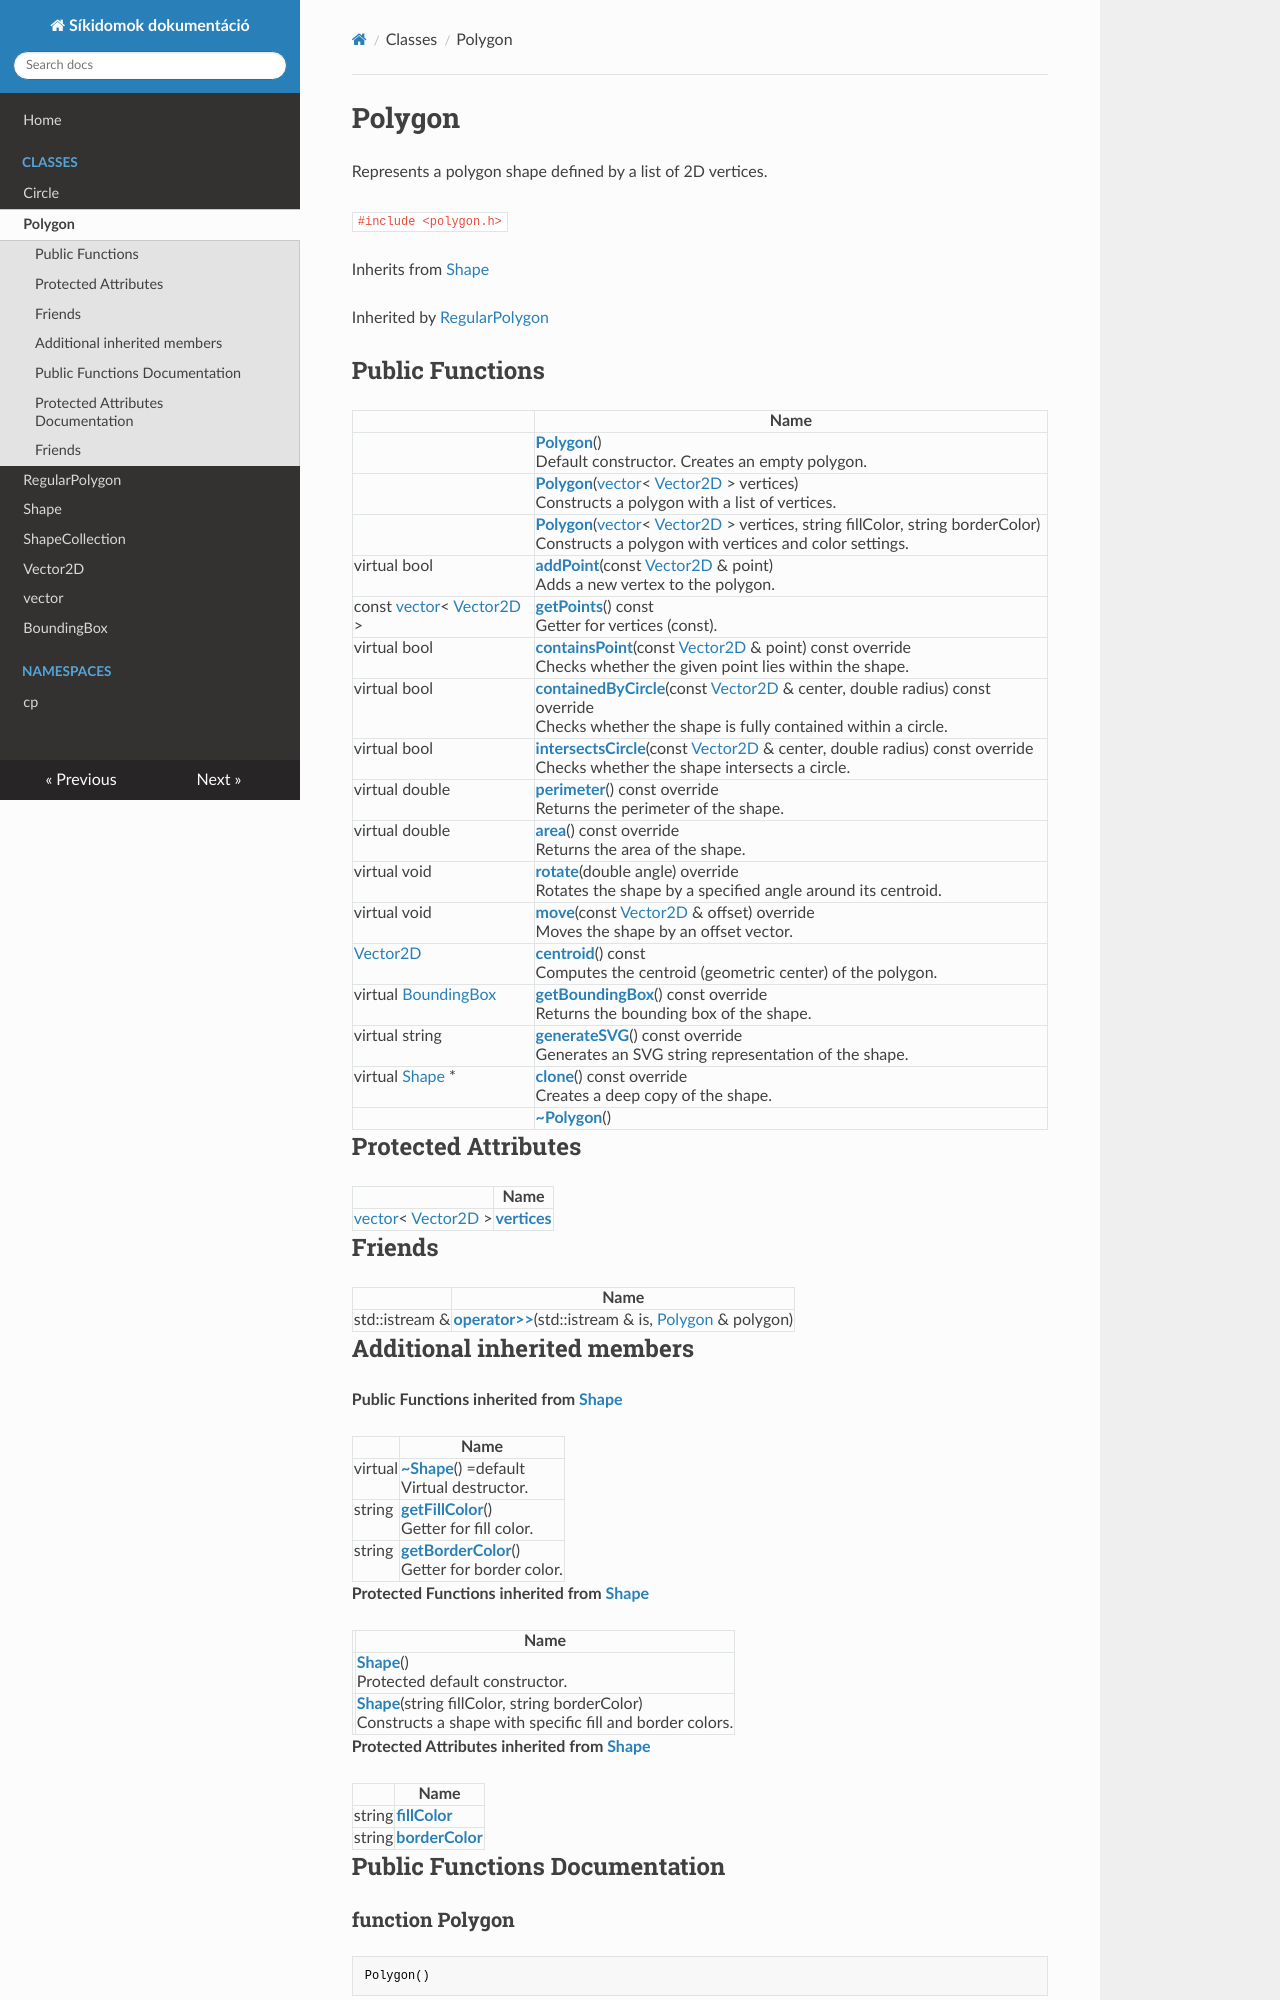

repository: TkcsHnr/NHF-docs · page: Classes/class_polygon/index.html · generator: mkdocs

---
title: Polygon
summary: Represents a polygon shape defined by a list of 2D vertices. 

---

# Polygon



Represents a polygon shape defined by a list of 2D vertices. 


`#include <polygon.h>`

Inherits from [Shape](/Classes/class_shape/)

Inherited by [RegularPolygon](/Classes/class_regular_polygon/)
